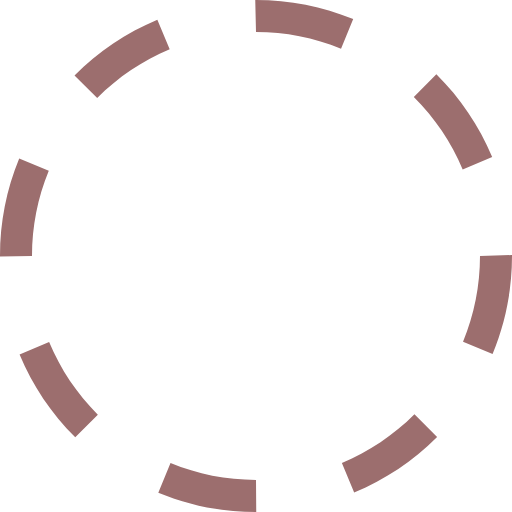
t = 0.00 s
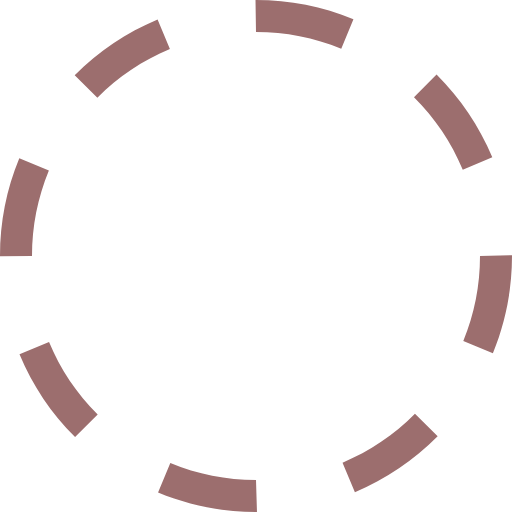
t = 0.38 s
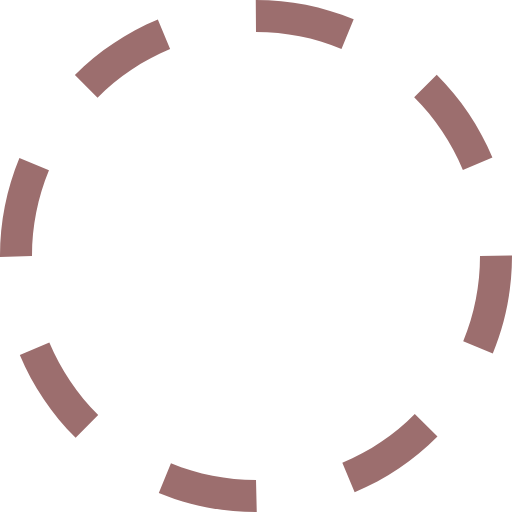
t = 0.75 s
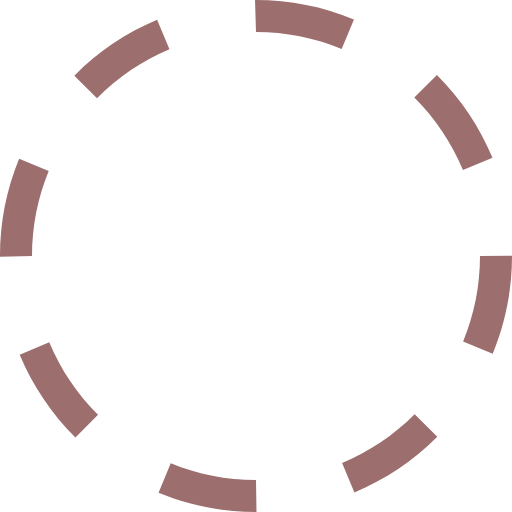
t = 1.13 s

The animated SVG that drew these frames (rendered in a browser with its animation timeline set to each time). Animation: 1 SMIL element (animateTransform=1); one cycle of 1.50 s, repeats indefinitely.

<?xml version="1.0" encoding="utf-8"?><svg xmlns="http://www.w3.org/2000/svg" height="32" width="32" viewBox="0 0 32 32"><g fill="#9c6e6e"><path transform="rotate(0,16,16) translate(1.6,1.6) scale(0.9,0.9)" d="M10.657013,28.944977C12.35199,29.644989,14.149017,30,16,30L16.015015,32 16,32C13.88501,32,11.830994,31.593994,9.8940125,30.794006z M25.903992,25.894989L27.319,27.307983C25.824005,28.804993,24.080017,29.972992,22.13501,30.781006L21.368011,28.934998C23.069,28.227997,24.595001,27.204987,25.903992,25.894989z M3.0700073,21.380981C3.7789917,23.082001,4.8040161,24.606995,6.1149902,25.914978L4.7030029,27.330994C3.2059937,25.837982,2.0350037,24.095001,1.223999,22.151001z M32,15.938995L32,16C32,18.118988,31.591003,20.177979,30.787018,22.121002L28.938995,21.35498C29.643005,19.656982,30,17.85498,30,16z M1.2000122,9.9100037L3.0490112,10.67099C2.3529968,12.362,2,14.153992,2,16L0,16.031006 0,16C0,13.891998,0.40301514,11.842987,1.2000122,9.9100037z M27.27301,4.6459961C28.77301,6.1359863,29.946991,7.8769836,30.761017,9.8179932L28.916992,10.59198C28.20401,8.8930054,27.177002,7.3699951,25.863007,6.0650024z M9.8340149,1.2309875L10.605011,3.0769958C8.9049988,3.7869873,7.381012,4.8129883,6.0750122,6.1259766L4.6570129,4.7149963C6.1490173,3.2160034,7.8909912,2.0440063,9.8340149,1.2309875z M15.953003,0L16,0C18.10199,0,20.145996,0.40197754,22.075012,1.1940002L21.315002,3.0440063C19.627991,2.3509827,17.839996,2,16,2z"><animateTransform attributeName="transform" attributeType="XML" type="rotate" from="0, 16, 16" to="360, 16, 16" dur="1.5s" repeatCount="indefinite" /></path></g></svg>
